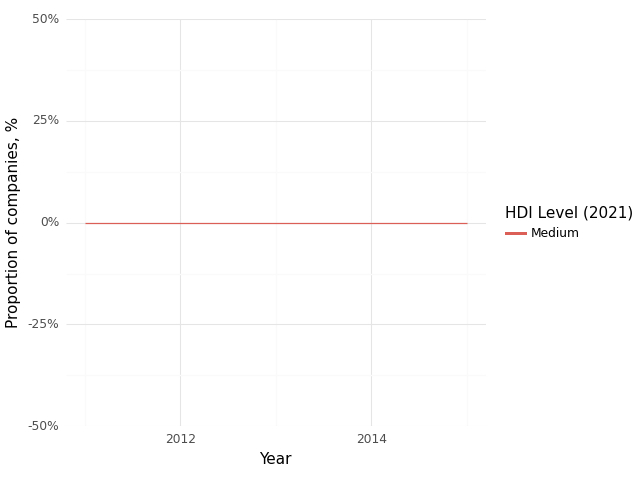

Source data for this figure (header and first rows):
, Year, HDI Level (2021), Climate, Health, Intersection
0, 2011, Medium, 0.0, 1.0, 0.0
1, 2012, Medium, 0.0, 1.0, 0.0
2, 2013, Medium, 0.0, 1.0, 0.0
3, 2014, Medium, 0.0, 1.0, 0.0
4, 2015, Medium, 0.0, 1.0, 0.0
